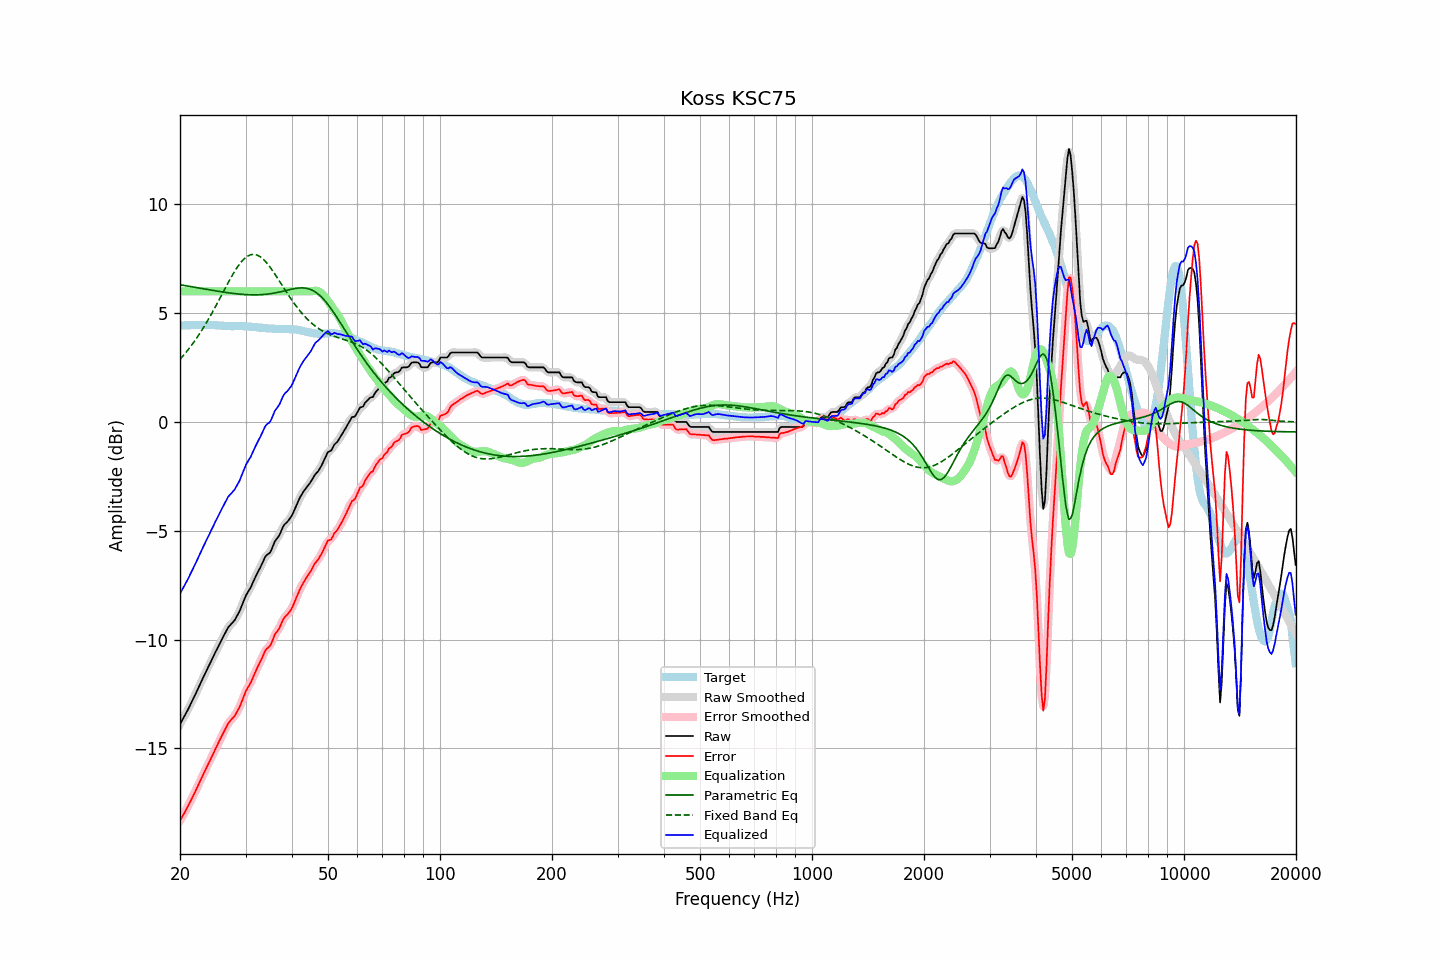

Data behind this chart, as committed beside it:
frequency, raw, error, smoothed, error_smoothed, equalization, parametric_eq, fixed_band_eq, equalized_raw, equalized_smoothed, target
20.00, -13.89, -18.32, -13.89, -18.32, 6.00, 6.30, 2.88, -7.89, -7.89, 4.43
20.20, -13.75, -18.18, -13.75, -18.19, 6.00, 6.29, 2.96, -7.75, -7.75, 4.43
20.40, -13.62, -18.05, -13.62, -18.06, 6.00, 6.28, 3.05, -7.62, -7.62, 4.43
20.61, -13.48, -17.92, -13.48, -17.92, 6.00, 6.27, 3.13, -7.48, -7.48, 4.44
20.81, -13.34, -17.78, -13.34, -17.79, 6.00, 6.25, 3.22, -7.34, -7.34, 4.44
21.02, -13.21, -17.65, -13.20, -17.65, 6.00, 6.24, 3.31, -7.21, -7.20, 4.44
21.23, -13.06, -17.50, -13.06, -17.50, 6.00, 6.23, 3.41, -7.06, -7.06, 4.44
21.44, -12.91, -17.36, -12.91, -17.36, 6.00, 6.22, 3.51, -6.91, -6.91, 4.45
21.66, -12.76, -17.21, -12.76, -17.21, 6.00, 6.20, 3.60, -6.76, -6.76, 4.45
21.87, -12.61, -17.06, -12.61, -17.06, 6.00, 6.19, 3.71, -6.61, -6.61, 4.45
22.09, -12.45, -16.90, -12.45, -16.90, 6.00, 6.18, 3.81, -6.45, -6.45, 4.45
22.31, -12.29, -16.75, -12.29, -16.74, 6.00, 6.17, 3.92, -6.29, -6.29, 4.46
22.54, -12.13, -16.58, -12.13, -16.59, 6.00, 6.15, 4.03, -6.13, -6.13, 4.45
22.76, -11.97, -16.43, -11.97, -16.43, 6.00, 6.14, 4.15, -5.97, -5.97, 4.46
22.99, -11.81, -16.27, -11.81, -16.27, 6.00, 6.13, 4.26, -5.81, -5.81, 4.46
23.22, -11.65, -16.11, -11.65, -16.11, 6.00, 6.11, 4.38, -5.65, -5.65, 4.46
23.45, -11.50, -15.96, -11.50, -15.96, 6.00, 6.10, 4.51, -5.50, -5.50, 4.46
23.69, -11.34, -15.80, -11.34, -15.80, 6.00, 6.09, 4.63, -5.34, -5.34, 4.46
23.92, -11.19, -15.65, -11.19, -15.65, 6.00, 6.08, 4.76, -5.19, -5.19, 4.47
24.16, -11.04, -15.49, -11.04, -15.50, 6.00, 6.06, 4.89, -5.04, -5.04, 4.46
24.40, -10.89, -15.34, -10.89, -15.34, 6.00, 6.05, 5.02, -4.89, -4.89, 4.46
24.65, -10.74, -15.20, -10.74, -15.19, 6.00, 6.04, 5.16, -4.74, -4.74, 4.45
24.89, -10.58, -15.02, -10.59, -15.03, 6.00, 6.03, 5.29, -4.58, -4.59, 4.44
25.14, -10.44, -14.88, -10.44, -14.88, 6.00, 6.01, 5.43, -4.44, -4.44, 4.44
25.39, -10.29, -14.72, -10.29, -14.72, 6.00, 6.00, 5.57, -4.29, -4.29, 4.43
25.65, -10.14, -14.57, -10.14, -14.57, 6.00, 5.99, 5.71, -4.14, -4.14, 4.43
25.91, -9.99, -14.41, -9.99, -14.42, 6.00, 5.98, 5.85, -3.99, -3.99, 4.42
26.16, -9.85, -14.27, -9.85, -14.27, 6.00, 5.97, 5.99, -3.85, -3.85, 4.42
26.43, -9.71, -14.12, -9.70, -14.12, 6.00, 5.96, 6.13, -3.71, -3.70, 4.41
26.69, -9.57, -13.98, -9.57, -13.98, 6.00, 5.95, 6.27, -3.57, -3.57, 4.41
26.96, -9.43, -13.84, -9.45, -13.86, 6.00, 5.93, 6.40, -3.43, -3.45, 4.41
27.23, -9.35, -13.76, -9.35, -13.75, 6.00, 5.92, 6.54, -3.35, -3.35, 4.41
27.50, -9.27, -13.67, -9.27, -13.67, 6.00, 5.92, 6.67, -3.27, -3.27, 4.40
27.77, -9.19, -13.58, -9.19, -13.59, 6.00, 5.91, 6.80, -3.19, -3.19, 4.40
28.05, -9.11, -13.51, -9.09, -13.49, 6.00, 5.90, 6.92, -3.11, -3.09, 4.41
28.33, -8.97, -13.37, -8.98, -13.38, 6.00, 5.89, 7.04, -2.97, -2.98, 4.40
28.62, -8.84, -13.25, -8.85, -13.25, 6.00, 5.88, 7.15, -2.84, -2.85, 4.40
28.90, -8.71, -13.11, -8.69, -13.10, 6.00, 5.87, 7.25, -2.71, -2.69, 4.40
29.19, -8.53, -12.93, -8.53, -12.93, 6.00, 5.87, 7.34, -2.53, -2.53, 4.40
29.48, -8.34, -12.74, -8.34, -12.74, 6.00, 5.86, 7.42, -2.34, -2.34, 4.40
29.78, -8.15, -12.55, -8.15, -12.55, 6.00, 5.86, 7.50, -2.15, -2.15, 4.40
30.08, -7.97, -12.36, -7.99, -12.38, 6.00, 5.85, 7.56, -1.97, -1.99, 4.39
30.38, -7.84, -12.23, -7.85, -12.23, 6.00, 5.85, 7.62, -1.84, -1.85, 4.39
30.68, -7.72, -12.11, -7.72, -12.10, 6.00, 5.84, 7.65, -1.72, -1.72, 4.38
30.99, -7.60, -11.98, -7.59, -11.96, 6.00, 5.84, 7.68, -1.60, -1.59, 4.37
31.30, -7.43, -11.80, -7.44, -11.81, 6.00, 5.84, 7.69, -1.43, -1.44, 4.37
31.61, -7.27, -11.63, -7.27, -11.64, 6.00, 5.84, 7.70, -1.27, -1.27, 4.36
31.93, -7.11, -11.47, -7.11, -11.47, 6.00, 5.84, 7.69, -1.11, -1.11, 4.36
32.24, -6.96, -11.31, -6.96, -11.31, 6.00, 5.84, 7.67, -0.96, -0.96, 4.35
32.57, -6.82, -11.16, -6.82, -11.16, 6.00, 5.84, 7.63, -0.82, -0.82, 4.34
32.89, -6.68, -11.01, -6.67, -11.01, 6.00, 5.85, 7.58, -0.68, -0.67, 4.33
33.22, -6.52, -10.85, -6.51, -10.84, 6.00, 5.85, 7.53, -0.52, -0.51, 4.33
33.55, -6.36, -10.68, -6.35, -10.68, 6.00, 5.85, 7.46, -0.36, -0.35, 4.32
33.89, -6.20, -10.51, -6.22, -10.53, 6.00, 5.86, 7.38, -0.20, -0.22, 4.31
34.23, -6.11, -10.42, -6.13, -10.43, 6.00, 5.87, 7.30, -0.11, -0.13, 4.31
34.57, -6.06, -10.36, -6.06, -10.35, 6.00, 5.88, 7.21, -0.06, -0.06, 4.30
34.92, -6.00, -10.29, -5.97, -10.27, 6.00, 5.89, 7.11, -0.00, 0.03, 4.29
35.27, -5.85, -10.14, -5.84, -10.13, 6.00, 5.90, 7.01, 0.15, 0.16, 4.29
35.62, -5.67, -9.96, -5.68, -9.96, 6.00, 5.91, 6.91, 0.33, 0.32, 4.29
35.97, -5.49, -9.77, -5.52, -9.80, 6.00, 5.93, 6.79, 0.51, 0.48, 4.28
... 635 more rows
